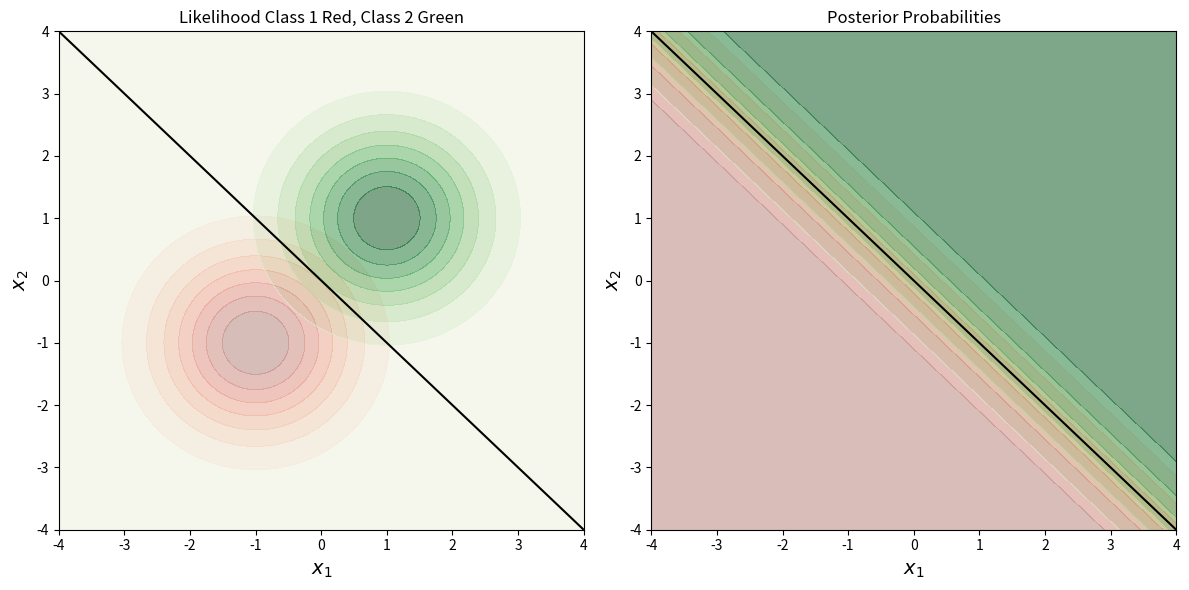

Reproduce this figure in Python.
# กำหนดค่า
import numpy as np
import matplotlib.pyplot as plt
from scipy.stats import multivariate_normal

# กำหนดค่าพารามิเตอร์ของการแจกแจง
mu_c1 = np.array([-1, -1])
mu_c2 = np.array([1, 1])
Sigma = np.array([[1, 0], [0, 1]])

# สร้างฟังก์ชัน Linear Discriminant
def linear_discriminant(mu_c1, mu_c2, Sigma):
    Sigma_inv = np.linalg.inv(Sigma)
    w = np.dot(Sigma_inv, mu_c1 - mu_c2)
    b = -0.5 * np.dot(np.dot(mu_c1, Sigma_inv), mu_c1) + 0.5 * np.dot(np.dot(mu_c2, Sigma_inv), mu_c2)
    return w, b

# คำนวณ w และ b
w, b = linear_discriminant(mu_c1, mu_c2, Sigma)

# สร้างกราฟ
x1_range = np.linspace(-4, 4, 400)
x2_range = np.linspace(-4, 4, 400)
X1, X2 = np.meshgrid(x1_range, x2_range)
pos = np.dstack((X1, X2))

# คำนวณ likelihood
rv_c1 = multivariate_normal(mu_c1, Sigma)
rv_c2 = multivariate_normal(mu_c2, Sigma)
likelihood_c1 = rv_c1.pdf(pos)
likelihood_c2 = rv_c2.pdf(pos)

# คำนวณ posterior โดยสมมติว่า p(c1) = p(c2) = 0.5
posterior_c1 = likelihood_c1 / (likelihood_c1 + likelihood_c2)
posterior_c2 = likelihood_c2 / (likelihood_c1 + likelihood_c2)

# คำนวณขอบตัดสินใจ
decision_boundary = w[0] * X1 + w[1] * X2 + b

# วาดกราฟ likelihood
plt.figure(figsize=(12, 6))

plt.subplot(1, 2, 1)
plt.contourf(X1, X2, likelihood_c1, cmap='Reds', alpha=0.5)
plt.contourf(X1, X2, likelihood_c2, cmap='Greens', alpha=0.5)
plt.contour(X1, X2, decision_boundary, levels=[0], colors='black')
plt.title('Likelihood Class 1 Red, Class 2 Green')
plt.xlabel(r'$x_1$', fontsize=14)
plt.ylabel(r'$x_2$', fontsize=14)

# plt.subplot(1, 3, 2)
# plt.contourf(X1, X2, likelihood_c2, cmap='Greens')
# plt.contour(X1, X2, decision_boundary, levels=[0], colors='black')
# plt.title('Likelihood Class 2')
# plt.xlabel(r'$x_1$', fontsize=14)
# plt.ylabel(r'$x_2$', fontsize=14)

# วาดกราฟ posterior
plt.subplot(1, 2, 2)
plt.contourf(X1, X2, posterior_c1, cmap='Reds', alpha=0.5)
plt.contourf(X1, X2, posterior_c2, cmap='Greens', alpha=0.5)
plt.contour(X1, X2, decision_boundary, levels=[0], colors='black')
plt.title('Posterior Probabilities')
plt.xlabel(r'$x_1$', fontsize=14)
plt.ylabel(r'$x_2$', fontsize=14)

plt.tight_layout()
plt.show()
